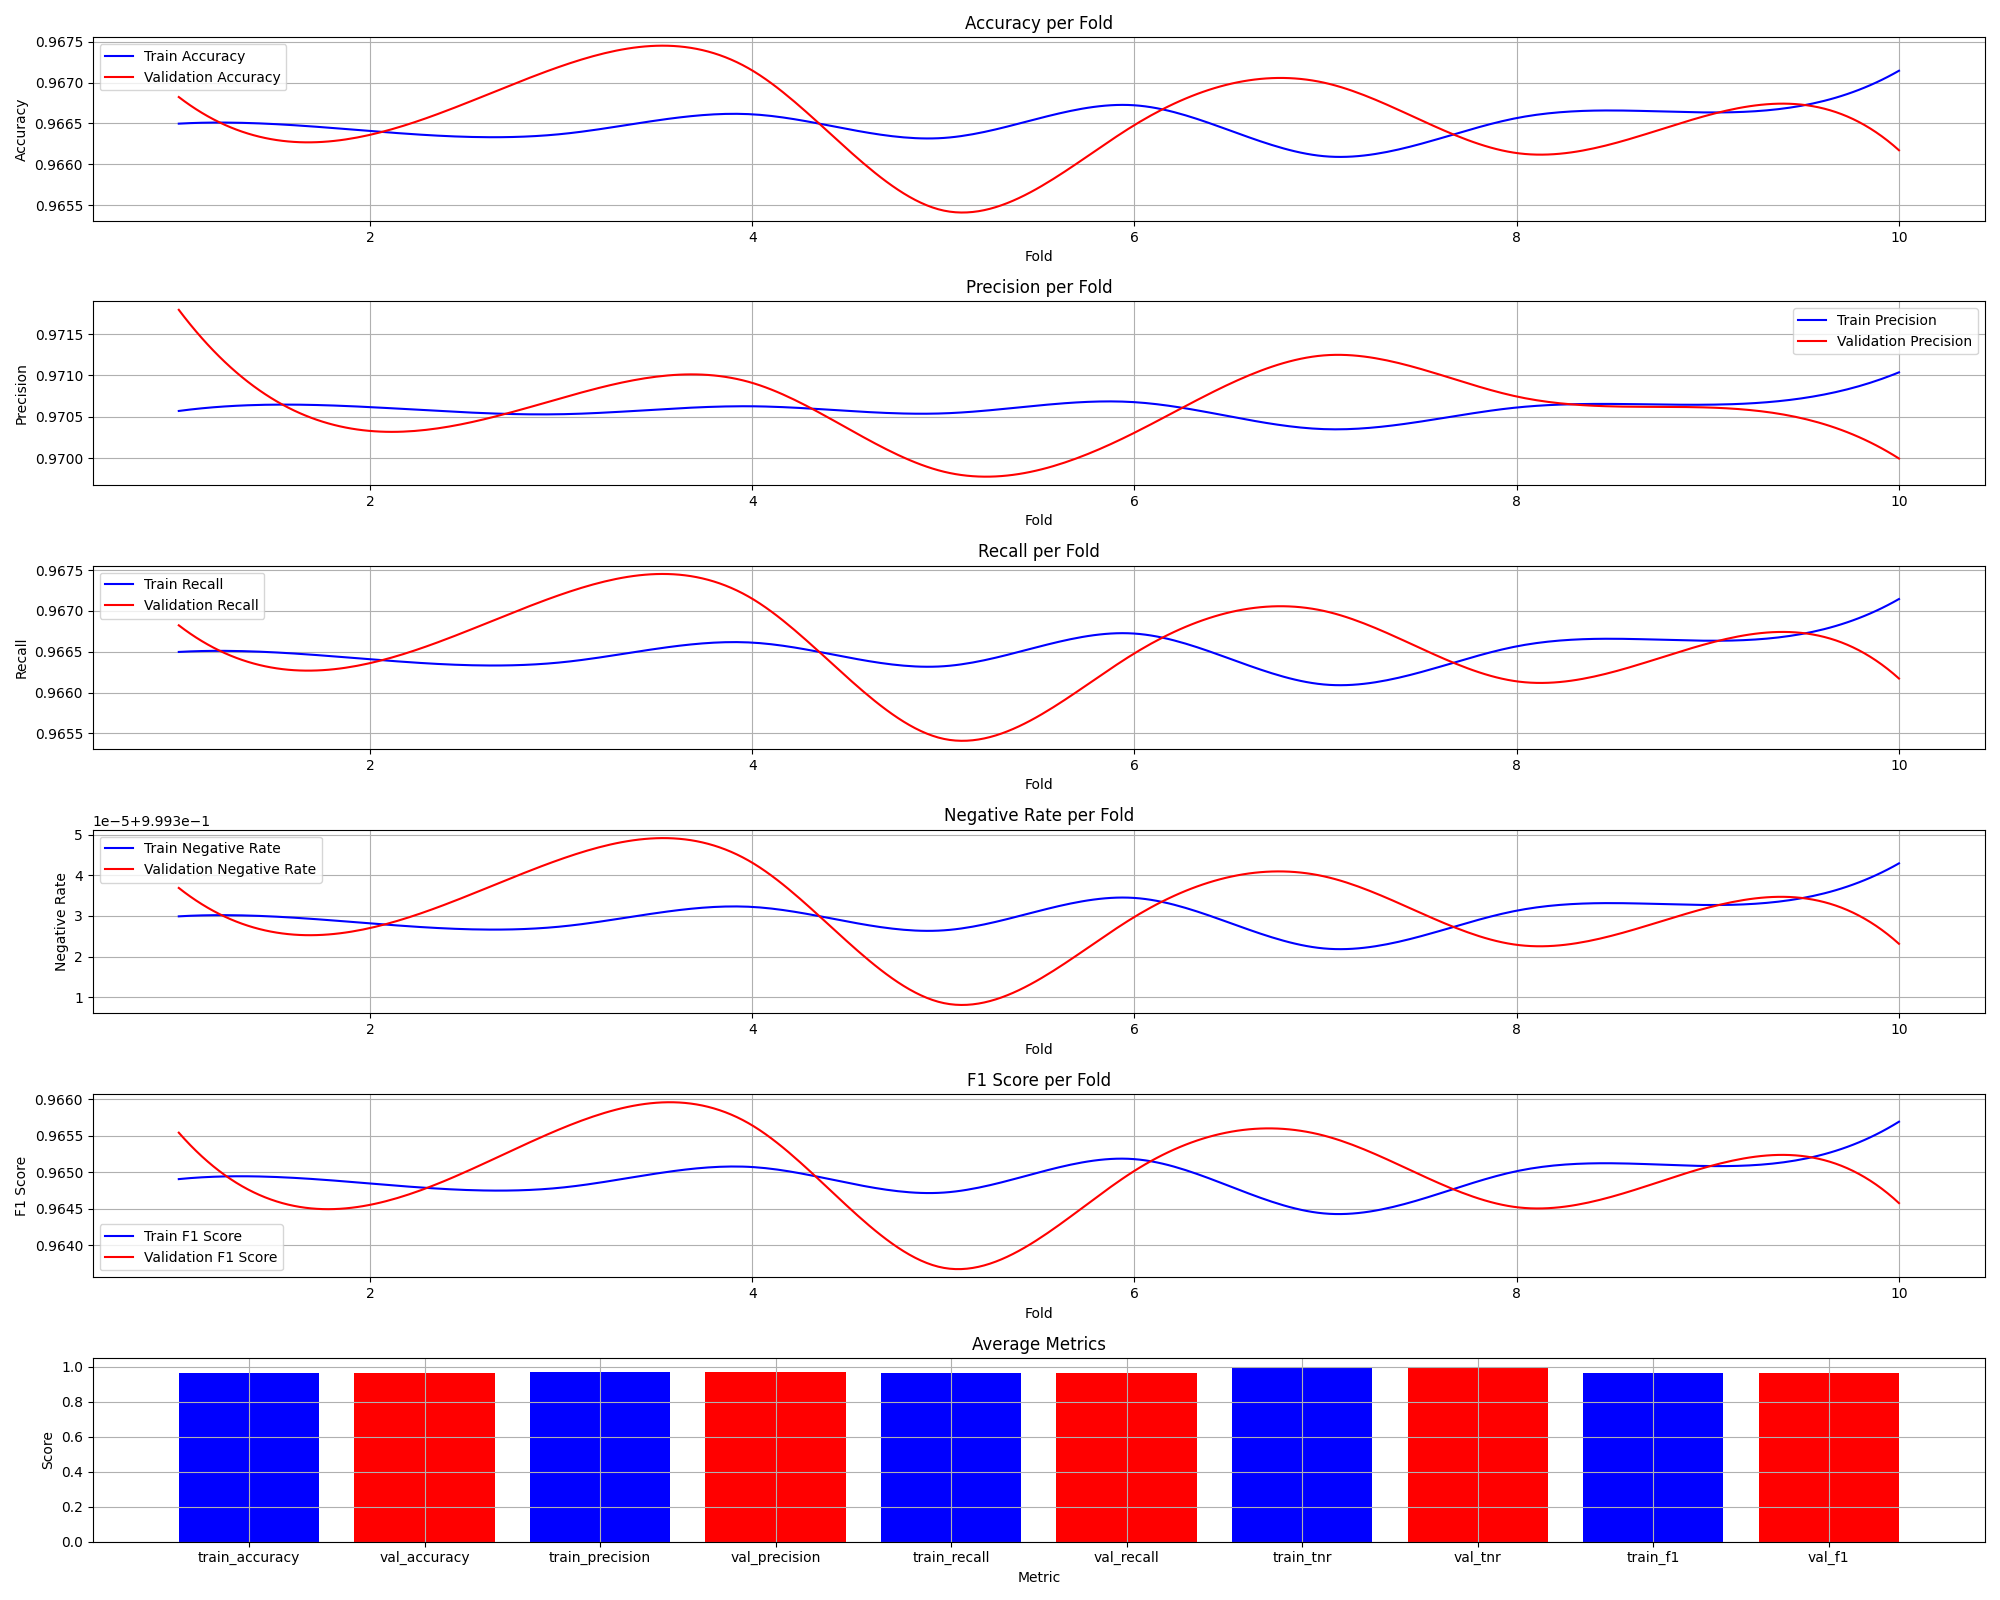

Data behind this chart, as committed beside it:
fold, train_accuracy, val_accuracy, train_precision, train_recall, train_tnr, train_f1, val_precision, val_recall, val_tnr, val_f1
1, 0.9665, 0.9668, 0.9706, 0.9665, 0.9993, 0.9649, 0.9718, 0.9668, 0.9993, 0.9655
2, 0.9664, 0.9664, 0.9706, 0.9664, 0.9993, 0.9648, 0.9703, 0.9664, 0.9993, 0.9646
3, 0.9664, 0.9672, 0.9705, 0.9664, 0.9993, 0.9648, 0.9707, 0.9672, 0.9993, 0.9656
4, 0.9666, 0.9671, 0.9706, 0.9666, 0.9993, 0.9651, 0.9709, 0.9671, 0.9993, 0.9656
5, 0.9663, 0.9654, 0.9705, 0.9663, 0.9993, 0.9647, 0.9698, 0.9654, 0.9993, 0.9637
6, 0.9667, 0.9665, 0.9707, 0.9667, 0.9993, 0.9652, 0.9703, 0.9665, 0.9993, 0.965
7, 0.9661, 0.967, 0.9703, 0.9661, 0.9993, 0.9644, 0.9712, 0.967, 0.9993, 0.9655
8, 0.9666, 0.9661, 0.9706, 0.9666, 0.9993, 0.965, 0.9707, 0.9661, 0.9993, 0.9645
9, 0.9666, 0.9666, 0.9706, 0.9666, 0.9993, 0.9651, 0.9706, 0.9666, 0.9993, 0.9651
10, 0.9671, 0.9662, 0.971, 0.9671, 0.9993, 0.9657, 0.97, 0.9662, 0.9993, 0.9646
Average, 0.9665, 0.9665, 0.9706, 0.9665, 0.9993, 0.965, 0.9706, 0.9665, 0.9993, 0.965
